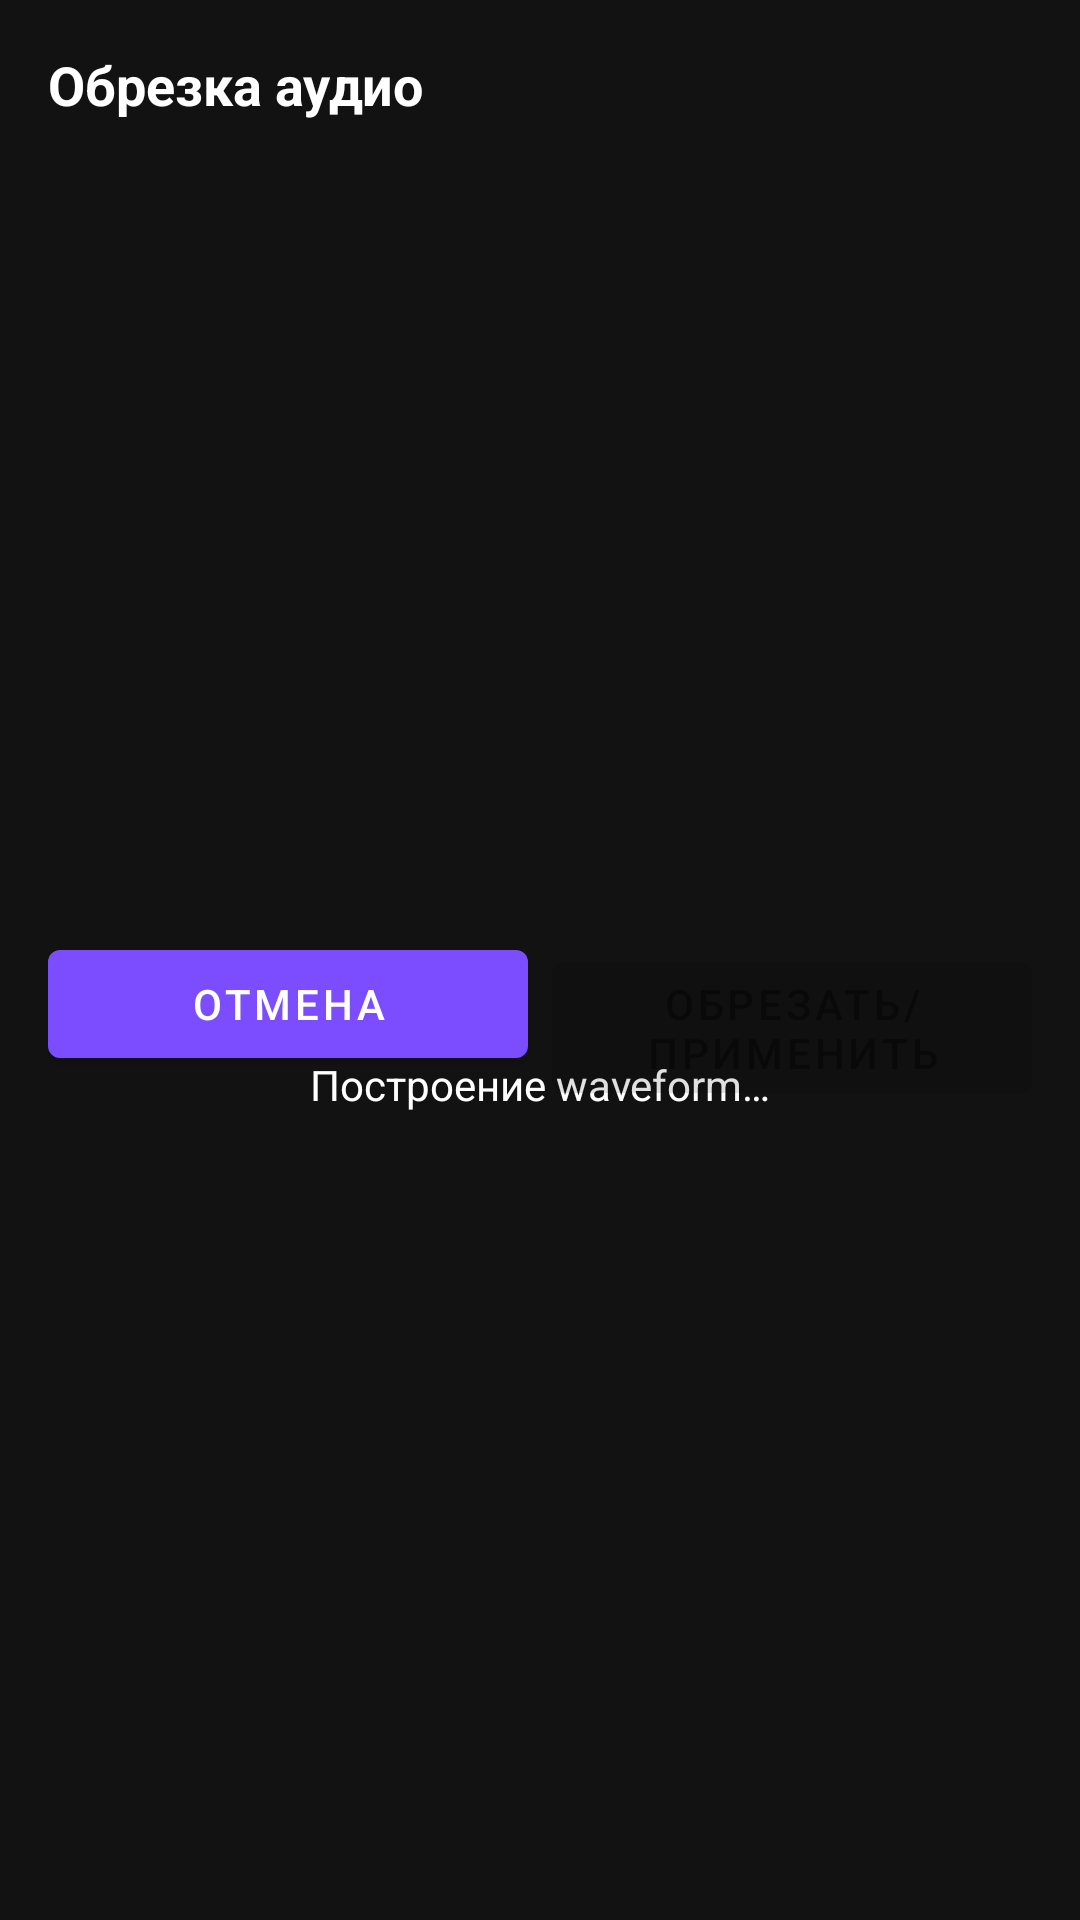

This screen was rendered from an Android layout file. Write that file and the resources it references.
<!-- AndroidManifest.xml: application theme Theme.AudioVisualizer -->
<!-- res/layout/activity_audio_trim.xml -->
<?xml version="1.0" encoding="utf-8"?>
<androidx.constraintlayout.widget.ConstraintLayout xmlns:android="http://schemas.android.com/apk/res/android"
    xmlns:app="http://schemas.android.com/apk/res-auto"
    android:layout_width="match_parent"
    android:layout_height="match_parent"
    android:background="@color/background"
    android:padding="16dp">

    <TextView
        android:id="@+id/trimTitle"
        android:layout_width="wrap_content"
        android:layout_height="wrap_content"
        android:text="@string/trim_title"
        android:textColor="@color/on_background"
        android:textSize="18sp"
        android:textStyle="bold"
        app:layout_constraintTop_toTopOf="parent"
        app:layout_constraintStart_toStartOf="parent" />

    <ProgressBar
        android:id="@+id/loadingSpinner"
        android:layout_width="wrap_content"
        android:layout_height="wrap_content"
        app:layout_constraintTop_toTopOf="parent"
        app:layout_constraintBottom_toBottomOf="parent"
        app:layout_constraintStart_toStartOf="parent"
        app:layout_constraintEnd_toEndOf="parent" />

    <TextView
        android:id="@+id/loadingText"
        android:layout_width="wrap_content"
        android:layout_height="wrap_content"
        android:layout_marginTop="8dp"
        android:text="@string/trim_loading_waveform"
        android:textColor="@color/on_background"
        app:layout_constraintTop_toBottomOf="@id/loadingSpinner"
        app:layout_constraintStart_toStartOf="parent"
        app:layout_constraintEnd_toEndOf="parent" />

    <com.audiovisualizer.ui.WaveformView
        android:id="@+id/waveformView"
        android:layout_width="0dp"
        android:layout_height="160dp"
        android:layout_marginTop="16dp"
        android:background="@color/surface"
        android:visibility="gone"
        app:layout_constraintTop_toBottomOf="@id/trimTitle"
        app:layout_constraintStart_toStartOf="parent"
        app:layout_constraintEnd_toEndOf="parent" />

    <TextView
        android:id="@+id/selectionRangeText"
        android:layout_width="0dp"
        android:layout_height="wrap_content"
        android:layout_marginTop="8dp"
        android:gravity="center"
        android:textColor="@color/on_background"
        android:visibility="gone"
        app:layout_constraintTop_toBottomOf="@id/waveformView"
        app:layout_constraintStart_toStartOf="parent"
        app:layout_constraintEnd_toEndOf="parent" />

    <com.google.android.material.button.MaterialButton
        android:id="@+id/playPauseButton"
        android:layout_width="wrap_content"
        android:layout_height="wrap_content"
        android:layout_marginTop="12dp"
        android:text="@string/trim_play"
        android:visibility="gone"
        app:layout_constraintTop_toBottomOf="@id/selectionRangeText"
        app:layout_constraintStart_toStartOf="parent"
        app:layout_constraintEnd_toEndOf="parent" />

    <ProgressBar
        android:id="@+id/applyProgressBar"
        style="?android:attr/progressBarStyleHorizontal"
        android:layout_width="0dp"
        android:layout_height="wrap_content"
        android:layout_marginTop="12dp"
        android:max="100"
        android:visibility="gone"
        app:layout_constraintTop_toBottomOf="@id/playPauseButton"
        app:layout_constraintStart_toStartOf="parent"
        app:layout_constraintEnd_toEndOf="parent" />

    <LinearLayout
        android:layout_width="match_parent"
        android:layout_height="wrap_content"
        android:orientation="horizontal"
        android:layout_marginTop="12dp"
        app:layout_constraintTop_toBottomOf="@id/applyProgressBar"
        app:layout_constraintBottom_toBottomOf="parent">

        <com.google.android.material.button.MaterialButton
            android:id="@+id/cancelButton"
            android:layout_width="0dp"
            android:layout_height="wrap_content"
            android:layout_weight="1"
            android:layout_marginEnd="4dp"
            android:text="@string/trim_cancel" />

        <com.google.android.material.button.MaterialButton
            android:id="@+id/applyButton"
            android:layout_width="0dp"
            android:layout_height="wrap_content"
            android:layout_weight="1"
            android:layout_marginStart="4dp"
            android:enabled="false"
            android:text="@string/trim_apply" />

    </LinearLayout>

</androidx.constraintlayout.widget.ConstraintLayout>
<!-- resources referenced by this layout -->
<resources>
  <color name="background">#FF121212</color>
  <color name="on_background">#FFFFFFFF</color>
  <color name="surface">#FF1E1E1E</color>
  <string name="trim_apply">Обрезать/Применить</string>
  <string name="trim_cancel">Отмена</string>
  <string name="trim_loading_waveform">Построение waveform…</string>
  <string name="trim_play">▶ Играть</string>
  <string name="trim_title">Обрезка аудио</string>
  <style name="Theme.AudioVisualizer" parent="Theme.MaterialComponents.DayNight.NoActionBar">
          <item name="colorPrimary">@color/accent</item>
          <item name="colorPrimaryDark">@color/background</item>
          <item name="colorAccent">@color/accent</item>
          <item name="android:windowBackground">@color/background</item>
      </style>
  <color name="accent">#FF7C4DFF</color>
</resources>
